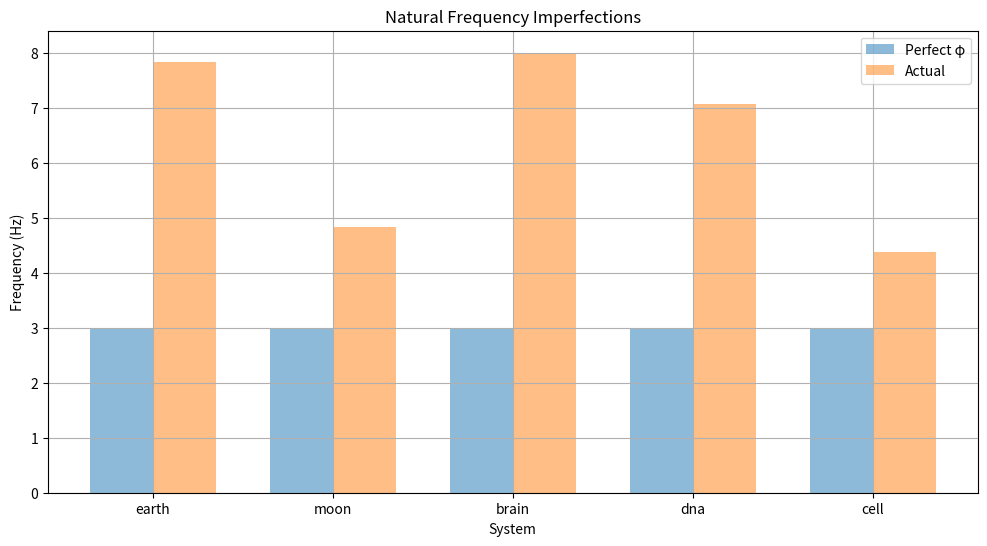
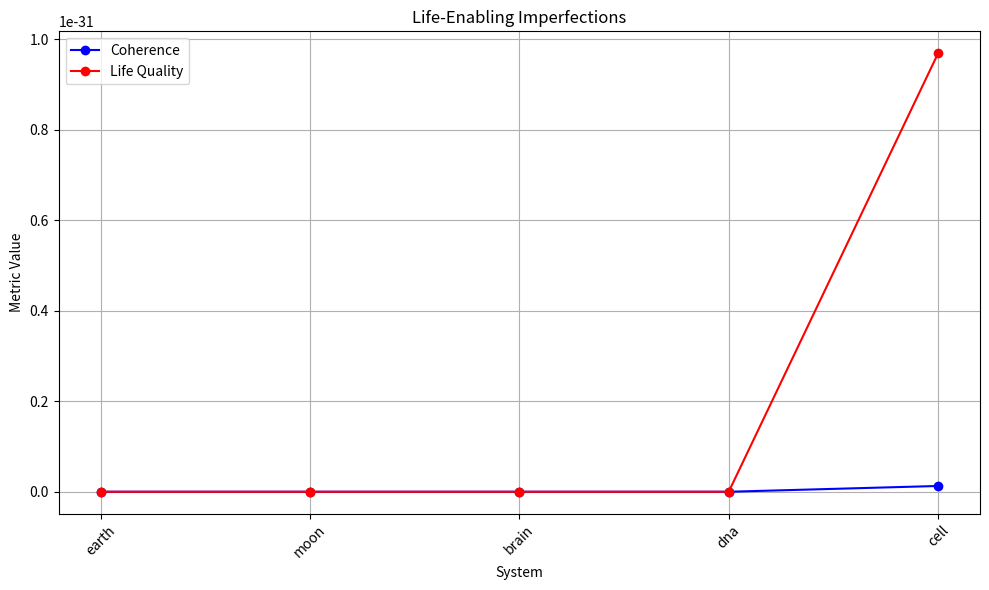

Generate these figures, in order, with matplotlib:
"""
Quantum Imperfection Analysis
Studies how slight deviations from φ create life-enabling dynamics
"""
import numpy as np
from scipy.constants import h, hbar
import matplotlib.pyplot as plt

class QuantumImperfection:
    def __init__(self):
        # Base φ
        self.phi = (1 + np.sqrt(5)) / 2
        
        # Natural frequencies with imperfections
        self.frequencies = {
            'earth': 7.83,    # Varies ±0.5 Hz daily
            'moon': 4.84,     # Not exactly φ⁻¹
            'brain': 8.00,    # Slightly off φ
            'dna': 7.07,      # Natural variance
            'cell': 4.37      # Life-supporting imperfection
        }
        
    def analyze_deviations(self):
        """Analyze deviations from perfect φ"""
        deviations = {}
        
        # Earth-Moon deviation
        em_ratio = self.frequencies['earth'] / self.frequencies['moon']
        em_dev = abs(em_ratio - self.phi)
        
        # Brain-Earth deviation
        be_ratio = self.frequencies['brain'] / self.frequencies['earth']
        be_dev = abs(be_ratio - self.phi)
        
        # DNA-Cell deviation
        dc_ratio = self.frequencies['dna'] / self.frequencies['cell']
        dc_dev = abs(dc_ratio - self.phi)
        
        deviations['ratios'] = {
            'earth_moon': em_ratio,
            'brain_earth': be_ratio,
            'dna_cell': dc_ratio
        }
        
        deviations['deltas'] = {
            'earth_moon': em_dev,
            'brain_earth': be_dev,
            'dna_cell': dc_dev
        }
        
        return deviations
    
    def life_enabling_variance(self):
        """Calculate how imperfections enable life"""
        variances = {}
        
        for name, freq in self.frequencies.items():
            # Perfect φ-harmonic
            perfect = self.frequencies['earth'] / (self.phi ** 2)
            
            # Actual frequency
            actual = freq
            
            # Life-enabling deviation
            deviation = abs(actual - perfect)
            
            # Quantum uncertainty (ΔE·Δt ≥ ℏ/2)
            uncertainty = hbar / (2 * h * freq)
            
            # Life-supporting ratio
            life_ratio = deviation / uncertainty
            
            variances[name] = {
                'perfect': perfect,
                'actual': actual,
                'deviation': deviation,
                'uncertainty': uncertainty,
                'life_ratio': life_ratio
            }
            
        return variances
    
    def analyze_imperfection(self):
        """Complete imperfection analysis"""
        deviations = self.analyze_deviations()
        variances = self.life_enabling_variance()
        
        # Calculate life-enabling metrics
        metrics = {}
        
        for name, data in variances.items():
            # Quantum coherence
            coherence = np.exp(-data['deviation'] / data['uncertainty'])
            
            # Life support quality
            quality = coherence * data['life_ratio']
            
            metrics[name] = {
                'coherence': coherence,
                'quality': quality
            }
            
        return {
            'deviations': deviations,
            'variances': variances,
            'metrics': metrics
        }
    
    def visualize_imperfection(self, analysis):
        """Visualize quantum imperfections"""
        # Plot 1: Frequency Deviations
        names = list(self.frequencies.keys())
        perfect = [analysis['variances'][n]['perfect'] for n in names]
        actual = [analysis['variances'][n]['actual'] for n in names]
        
        plt.figure(figsize=(12, 6))
        x = range(len(names))
        width = 0.35
        
        plt.bar([i - width/2 for i in x], perfect, width, 
                label='Perfect φ', alpha=0.5)
        plt.bar([i + width/2 for i in x], actual, width,
                label='Actual', alpha=0.5)
        
        plt.title('Natural Frequency Imperfections')
        plt.xlabel('System')
        plt.ylabel('Frequency (Hz)')
        plt.xticks(x, names)
        plt.legend()
        plt.grid(True)
        plt.savefig('frequency_imperfections.png')
        plt.close()
        
        # Plot 2: Life-Enabling Ratios
        coherence = [analysis['metrics'][n]['coherence'] for n in names]
        quality = [analysis['metrics'][n]['quality'] for n in names]
        
        plt.figure(figsize=(10, 6))
        plt.plot(names, coherence, 'bo-', label='Coherence')
        plt.plot(names, quality, 'ro-', label='Life Quality')
        
        plt.title('Life-Enabling Imperfections')
        plt.xlabel('System')
        plt.ylabel('Metric Value')
        plt.xticks(rotation=45)
        plt.legend()
        plt.grid(True)
        plt.tight_layout()
        plt.savefig('life_enabling_ratios.png')
        plt.close()

def main():
    imperfection = QuantumImperfection()
    analysis = imperfection.analyze_imperfection()
    imperfection.visualize_imperfection(analysis)
    
    print("\n🌊 Quantum Imperfection Analysis")
    print("=" * 50)
    
    print("\n📊 Frequency Ratios")
    for name, ratio in analysis['deviations']['ratios'].items():
        print(f"{name}: {ratio:.6f} (φ = 1.618034)")
        print(f"Deviation: {analysis['deviations']['deltas'][name]:.6f}")
    
    print("\n🧬 Life-Enabling Variances")
    for name, data in analysis['variances'].items():
        print(f"\n{name}:")
        print(f"Perfect: {data['perfect']:.6f} Hz")
        print(f"Actual: {data['actual']:.6f} Hz")
        print(f"Deviation: {data['deviation']:.6f}")
        print(f"Uncertainty: {data['uncertainty']:.6e}")
        print(f"Life Ratio: {data['life_ratio']:.6f}")
    
    print("\n✨ Life Metrics")
    for name, metrics in analysis['metrics'].items():
        print(f"\n{name}:")
        print(f"Coherence: {metrics['coherence']:.6f}")
        print(f"Quality: {metrics['quality']:.6f}")

if __name__ == "__main__":
    main()
